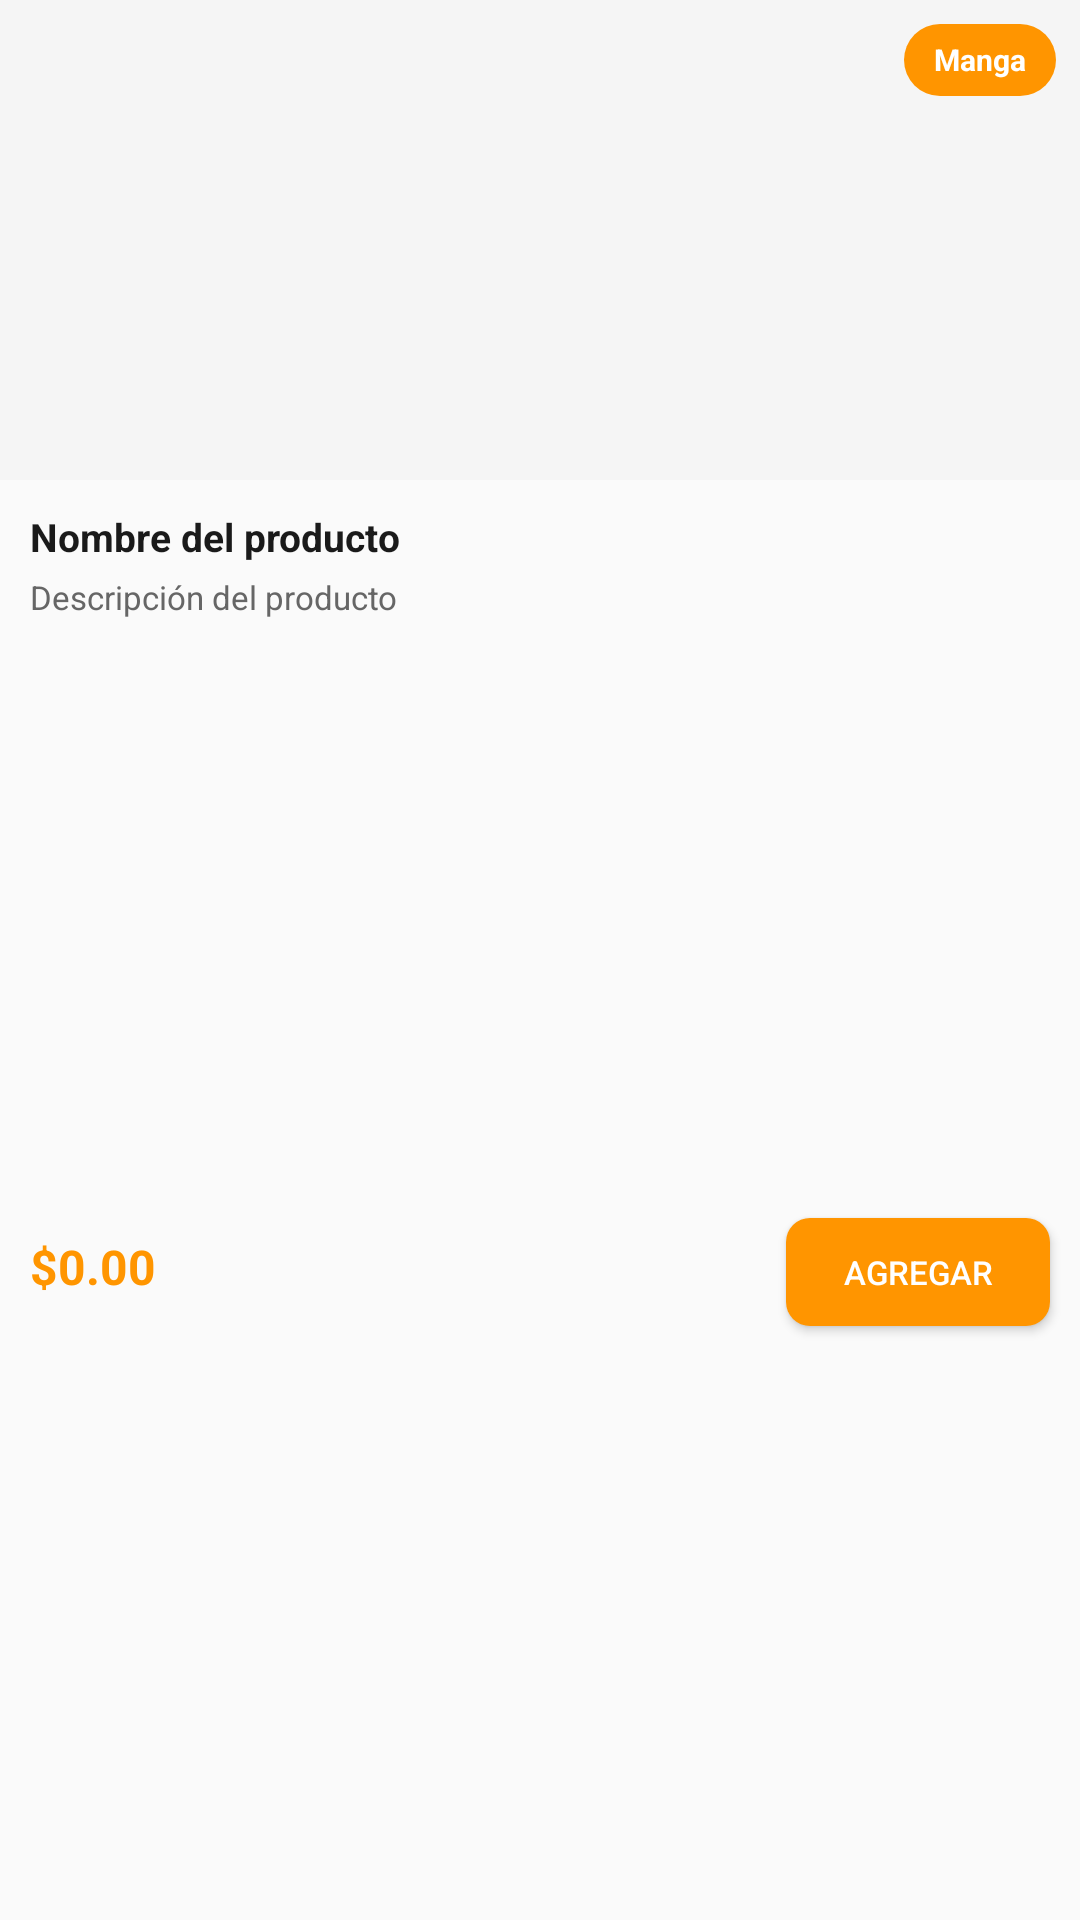

Produce the Android XML layout that renders to this screen, including the resource entries it uses.
<!-- AndroidManifest.xml: application theme Theme.MyApplication -->
<!-- res/layout/product_item.xml -->
<?xml version="1.0" encoding="utf-8"?>
<androidx.constraintlayout.widget.ConstraintLayout
    xmlns:android="http://schemas.android.com/apk/res/android"
    xmlns:app="http://schemas.android.com/apk/res-auto"
    android:layout_width="match_parent"
    android:layout_height="wrap_content"
    android:background="@drawable/card_background"
    android:layout_margin="6dp">

    
    <FrameLayout
        android:id="@+id/productImageContainer"
        android:layout_width="0dp"
        android:layout_height="160dp"
        app:layout_constraintTop_toTopOf="parent"
        app:layout_constraintStart_toStartOf="parent"
        app:layout_constraintEnd_toEndOf="parent">

        <ImageView
            android:id="@+id/productImage"
            android:layout_width="match_parent"
            android:layout_height="match_parent"
            android:scaleType="centerCrop"
            android:background="@color/lightGray"
            android:contentDescription="Imagen de producto" />

        <LinearLayout
            android:id="@+id/productImagePlaceholder"
            android:layout_width="wrap_content"
            android:layout_height="wrap_content"
            android:layout_gravity="center"
            android:gravity="center"
            android:orientation="vertical"
            android:visibility="gone">

            <ImageView
                android:layout_width="40dp"
                android:layout_height="40dp"
                android:src="@android:drawable/ic_menu_camera"
                android:alpha="0.3"
                android:tint="@color/gray"
                android:contentDescription="Sin imagen" />

            <TextView
                android:layout_width="wrap_content"
                android:layout_height="wrap_content"
                android:text="Sin imagen"
                android:textColor="@color/textHint"
                android:textSize="10sp"
                android:layout_marginTop="4dp" />
        </LinearLayout>
    </FrameLayout>

    
    <TextView
        android:id="@+id/categoryBadge"
        android:layout_width="wrap_content"
        android:layout_height="24dp"
        android:text="Manga"
        android:textSize="10sp"
        android:textStyle="bold"
        android:textColor="@color/white"
        android:gravity="center"
        android:paddingHorizontal="10dp"
        android:background="@drawable/category_badge"
        android:layout_margin="8dp"
        app:layout_constraintTop_toTopOf="@id/productImageContainer"
        app:layout_constraintEnd_toEndOf="@id/productImageContainer" />

    
    <TextView
        android:id="@+id/productName"
        android:layout_width="0dp"
        android:layout_height="wrap_content"
        android:text="Nombre del producto"
        android:textSize="13sp"
        android:textStyle="bold"
        android:textColor="@color/textPrimary"
        android:maxLines="2"
        android:ellipsize="end"
        android:layout_marginHorizontal="10dp"
        android:layout_marginTop="10dp"
        app:layout_constraintTop_toBottomOf="@id/productImageContainer"
        app:layout_constraintStart_toStartOf="parent"
        app:layout_constraintEnd_toEndOf="parent" />

    
    <TextView
        android:id="@+id/productDescription"
        android:layout_width="0dp"
        android:layout_height="wrap_content"
        android:text="Descripción del producto"
        android:textSize="11sp"
        android:textColor="@color/textSecondary"
        android:maxLines="2"
        android:ellipsize="end"
        android:layout_marginHorizontal="10dp"
        android:layout_marginTop="4dp"
        app:layout_constraintTop_toBottomOf="@id/productName"
        app:layout_constraintStart_toStartOf="parent"
        app:layout_constraintEnd_toEndOf="parent" />

    
    <TextView
        android:id="@+id/productPrice"
        android:layout_width="wrap_content"
        android:layout_height="wrap_content"
        android:text="$0.00"
        android:textSize="16sp"
        android:textStyle="bold"
        android:textColor="@color/primaryOrange"
        android:layout_marginStart="10dp"
        android:layout_marginTop="8dp"
        android:layout_marginBottom="10dp"
        app:layout_constraintTop_toBottomOf="@id/productDescription"
        app:layout_constraintStart_toStartOf="parent"
        app:layout_constraintBottom_toBottomOf="parent" />

    
    <Button
        android:id="@+id/addToCartButton"
        android:layout_width="wrap_content"
        android:layout_height="36dp"
        android:text="Agregar"
        android:textSize="11sp"
        android:textColor="@color/white"
        android:background="@drawable/button_primary_background"
        android:paddingHorizontal="12dp"
        android:layout_marginEnd="10dp"
        android:layout_marginBottom="10dp"
        app:layout_constraintEnd_toEndOf="parent"
        app:layout_constraintBaseline_toBaselineOf="@id/productPrice" />

</androidx.constraintlayout.widget.ConstraintLayout>
<!-- resources referenced by this layout -->
<resources>
  <color name="gray">#666666</color>
  <color name="lightGray">#F5F5F5</color>
  <color name="primaryOrange">#FF9500</color>
  <color name="textHint">#999999</color>
  <color name="textPrimary">#1A1A1A</color>
  <color name="textSecondary">#666666</color>
  <color name="white">#FFFFFF</color>
  <!-- drawable button_primary_background (drawable) -->
  <?xml version="1.0" encoding="utf-8"?>
  <ripple xmlns:android="http://schemas.android.com/apk/res/android"
      android:color="@color/black">
      <item>
          <shape android:shape="rectangle">
              <solid android:color="@color/primaryOrange" />
              <corners android:radius="8dp" />
          </shape>
      </item>
  </ripple>
  <!-- drawable category_badge (drawable) -->
  <?xml version="1.0" encoding="utf-8"?>
  <shape xmlns:android="http://schemas.android.com/apk/res/android"
      android:shape="rectangle">
      <solid android:color="@color/primaryOrange" />
      <corners android:radius="12dp" />
  </shape>
  <style name="Theme.MyApplication" parent="Base.Theme.MyApplication" />
  <color name="black">#1A1A1A</color>
  <style name="Base.Theme.MyApplication" parent="Theme.Material3.DayNight.NoActionBar">
          <item name="colorPrimary">@color/primaryOrange</item>
          <item name="colorOnPrimary">@color/white</item>
          <item name="colorSecondary">@color/black</item>
          <item name="colorOnSecondary">@color/white</item>
          <item name="android:colorBackground">@color/backgroundColor</item>
          <item name="colorSurface">@color/surfaceColor</item>
          <item name="android:textColorPrimary">@color/textPrimary</item>
          <item name="android:textColorHint">@color/textHint</item>
      </style>
  <color name="backgroundColor">#FAFAFA</color>
  <color name="surfaceColor">#FFFFFF</color>
</resources>
